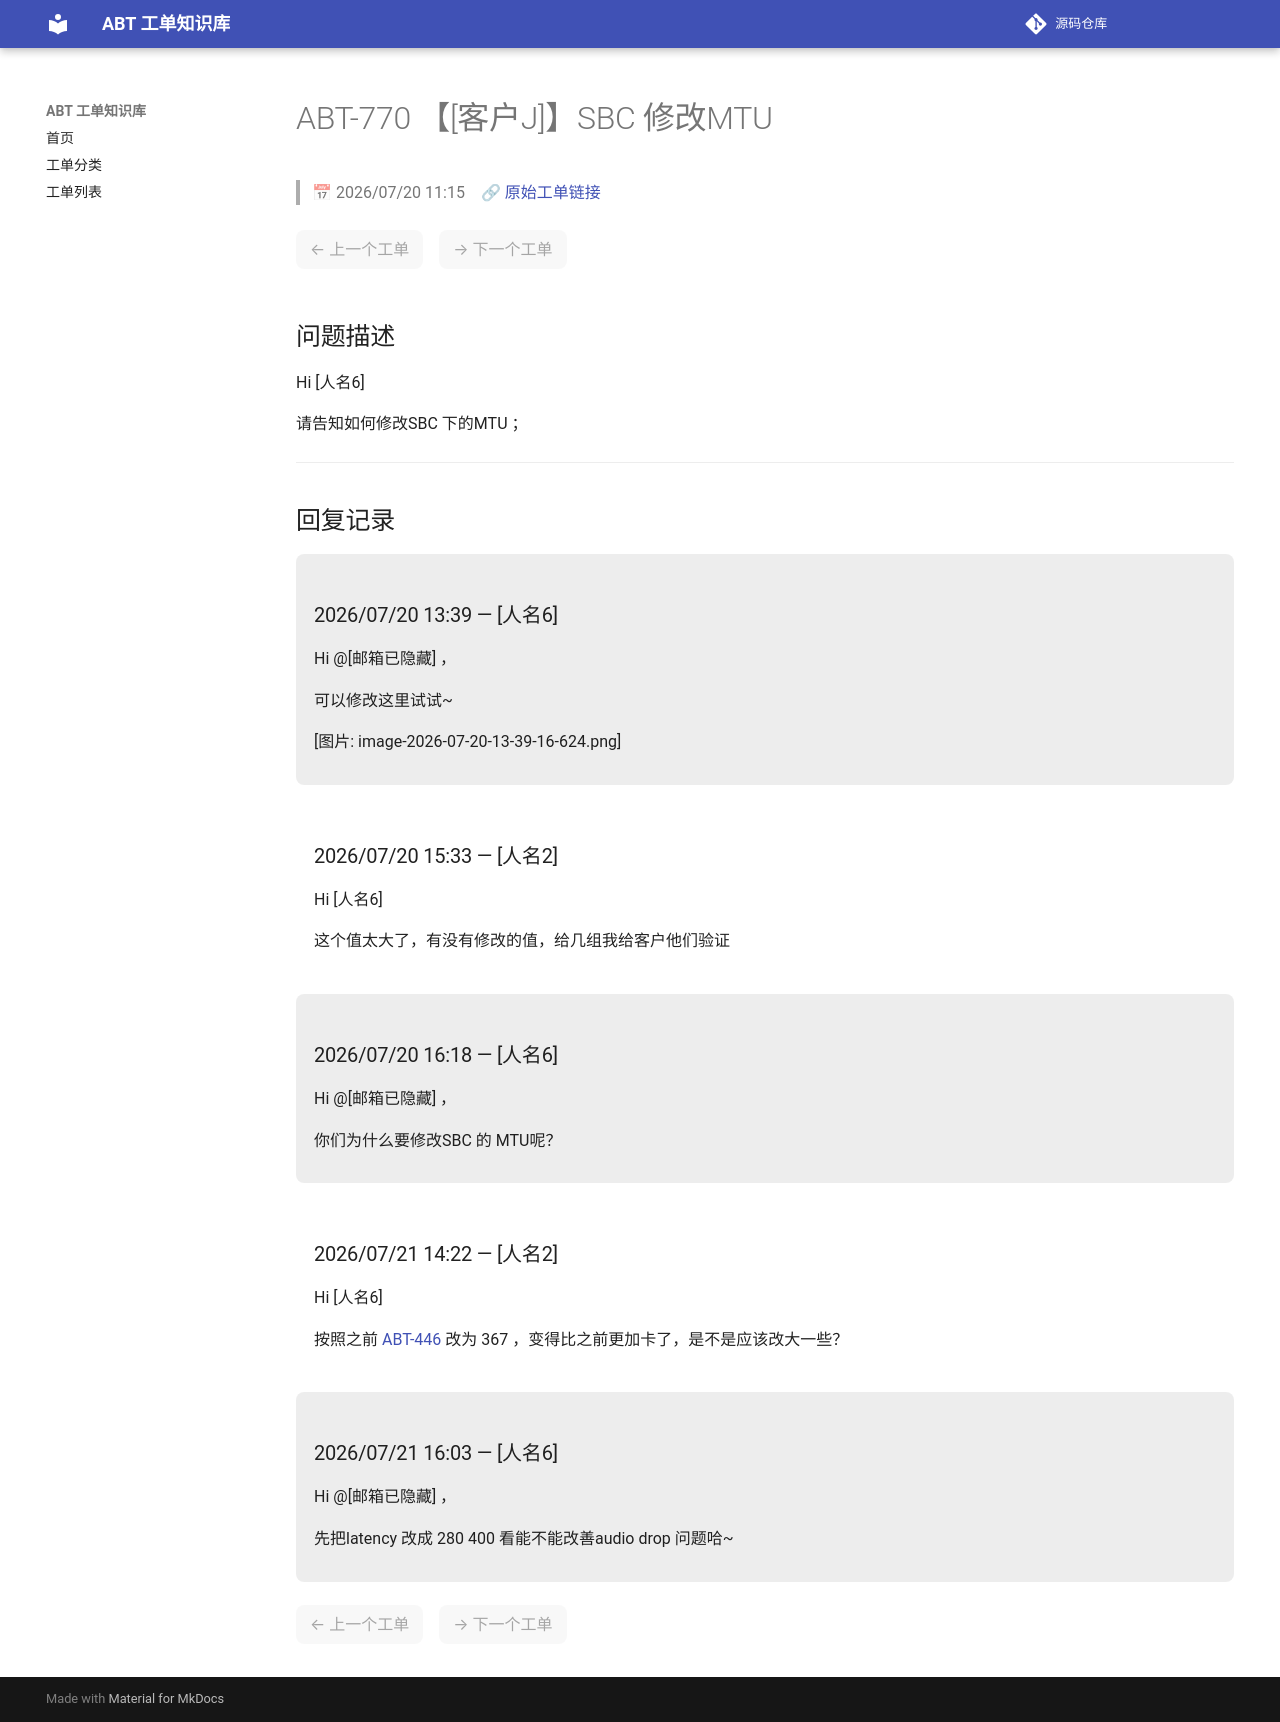

repository: luckycee/airoha-kb · page: tickets/ABT-770/index.html · generator: mkdocs

---
id: ABT-770
title: "【[客户J]】SBC 修改MTU"
date: 2026/07/20 11:15
status: Closed
source: https://eservice.airoha.com.tw/servicedesk/customer/portal/1038/MIUIX1565-770
---

# ABT-770 【[客户J]】SBC 修改MTU

> 📅 2026/07/20 11:15　🔗 [原始工单链接](https://eservice.airoha.com.tw/servicedesk/customer/portal/1038/MIUIX1565-770)

<div class="ticket-nav" markdown="1">

<span class="nav-disabled">← 上一个工单</span>　<span class="nav-disabled">→ 下一个工单</span>

</div>

## 问题描述

Hi [人名6]

请告知如何修改SBC 下的MTU ；

---

## 回复记录

<div class="reply odd" markdown="1">

### 2026/07/20 13:39 — [人名6]

Hi @[邮箱已隐藏] ，

可以修改这里试试~

[图片: image-2026-07-20-13-39-16-624.png]

</div>

<div class="reply even" markdown="1">

### 2026/07/20 15:33 — [人名2]

Hi [人名6]



这个值太大了，有没有修改的值，给几组我给客户他们验证

</div>

<div class="reply odd" markdown="1">

### 2026/07/20 16:18 — [人名6]

Hi @[邮箱已隐藏] ，

你们为什么要修改SBC 的 MTU呢？

</div>

<div class="reply even" markdown="1">

### 2026/07/21 14:22 — [人名2]

Hi [人名6]



按照之前 [ABT-446](ABT-446.md) 改为 367 ，变得比之前更加卡了，是不是应该改大一些？

</div>

<div class="reply odd" markdown="1">

### 2026/07/21 16:03 — [人名6]

Hi @[邮箱已隐藏] ，

先把latency 改成 280 400 看能不能改善audio drop 问题哈~

</div>

<div class="ticket-nav" markdown="1">

<span class="nav-disabled">← 上一个工单</span>　<span class="nav-disabled">→ 下一个工单</span>

</div>
